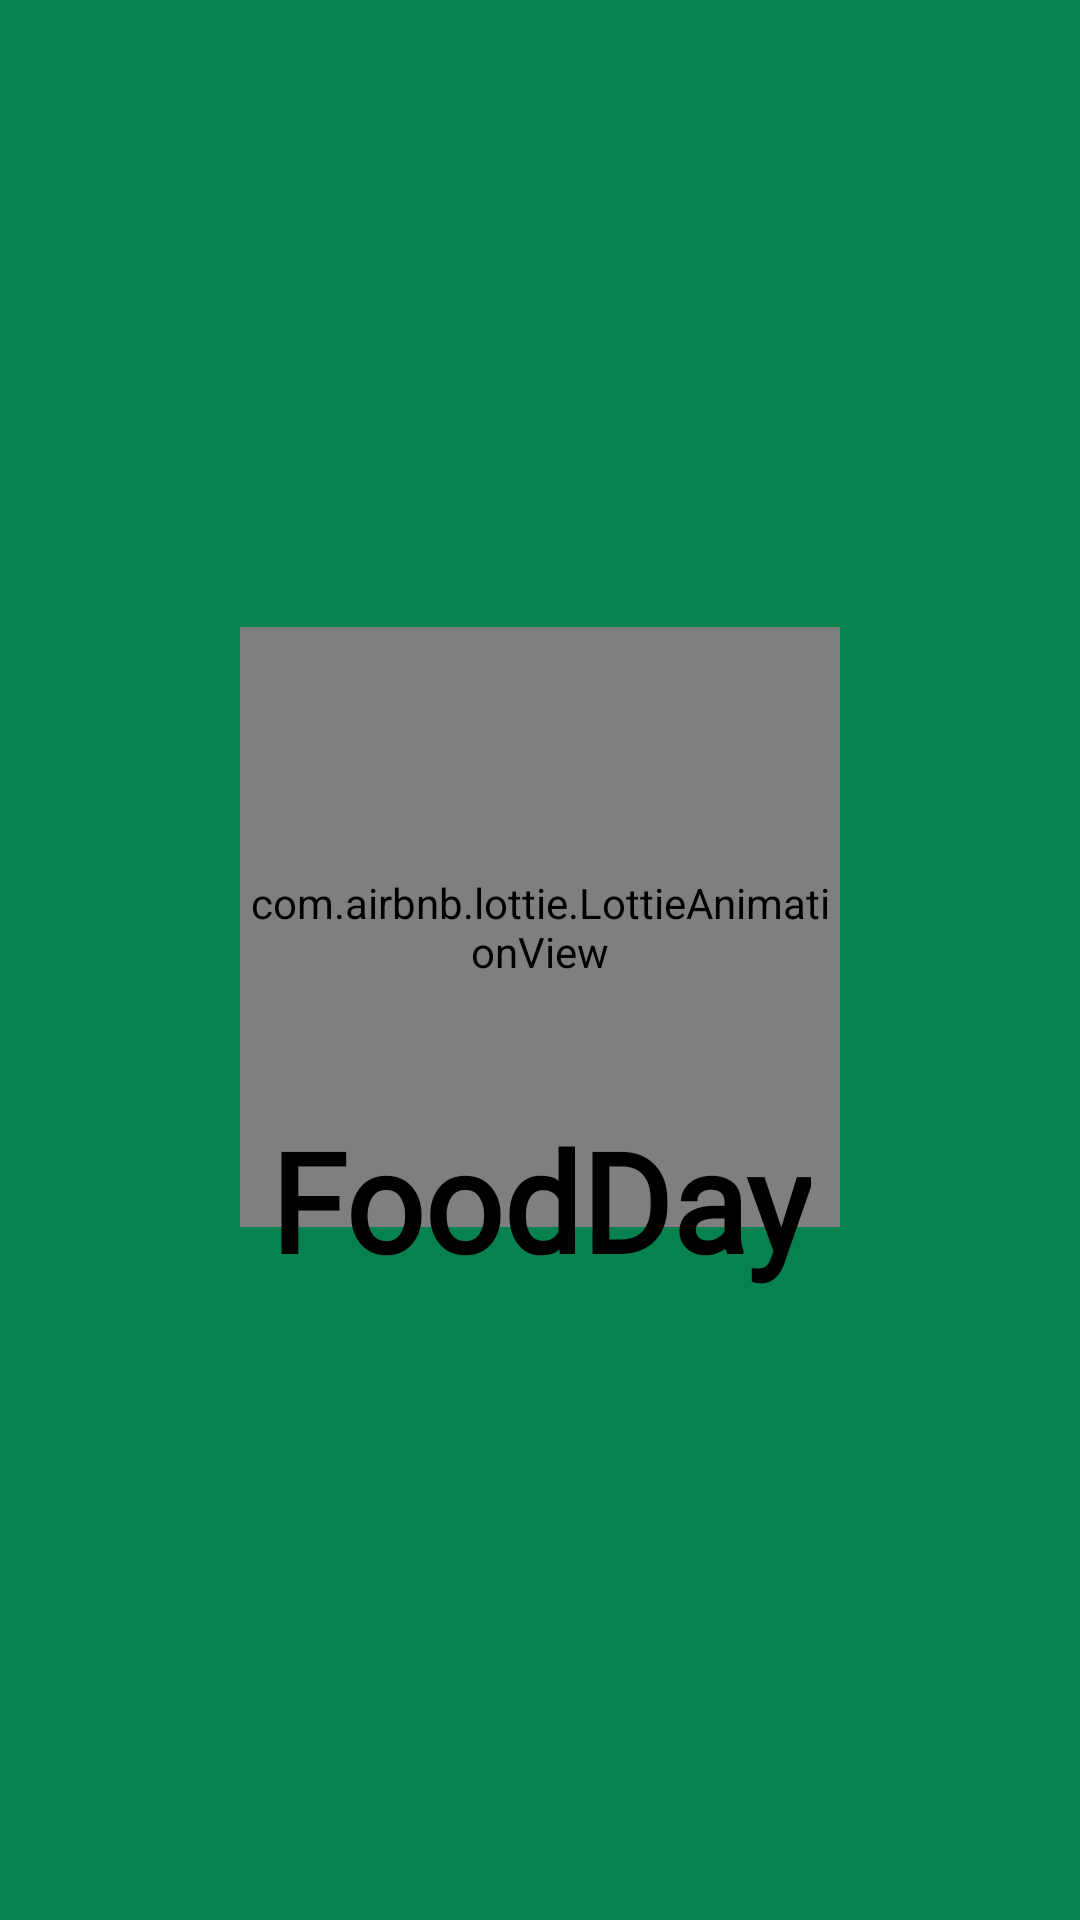

Write the Android layout XML for this screen, with the resource values it uses.
<!-- AndroidManifest.xml: application theme Theme.FoodPlannerApplication -->
<!-- res/layout/activity_splash.xml -->
<?xml version="1.0" encoding="utf-8"?>
<ScrollView
    xmlns:android="http://schemas.android.com/apk/res/android"
    xmlns:app="http://schemas.android.com/apk/res-auto"
    xmlns:tools="http://schemas.android.com/tools"
    android:id="@+id/splash"
    android:layout_width="match_parent"
    android:layout_height="match_parent"
    android:background="@color/primary"
    android:scrollbars="none"
    android:overScrollMode="never"
    tools:context=".modules.splash.view.SplashActivity">

    <androidx.constraintlayout.widget.ConstraintLayout
        android:id="@+id/main"
        android:layout_gravity="center"
        android:layout_width="match_parent"
        android:layout_height="wrap_content"
        android:background="@color/primary"
        tools:context=".modules.splash.view.SplashActivity">

        
        <com.airbnb.lottie.LottieAnimationView
            android:id="@+id/lottieAnimationView"
            android:layout_width="200dp"
            android:layout_height="200dp"
            app:layout_constraintBottom_toTopOf="@+id/tv_splash_title"
            app:layout_constraintEnd_toEndOf="parent"
            app:layout_constraintStart_toStartOf="parent"
            app:layout_constraintTop_toTopOf="parent"
            app:layout_constraintVertical_bias="0.3"
            app:lottie_autoPlay="true"
            app:lottie_loop="true"
            app:lottie_rawRes="@raw/splash_animation" />

        
        <TextView
            android:id="@+id/tv_splash_title"
            android:layout_width="wrap_content"
            android:layout_height="wrap_content"
            android:fontFamily="@font/poppins_semibold"
            android:text="@string/app_name"
            android:textColor="@color/black"
            android:textSize="46sp"
            android:textStyle="bold"
            app:layout_constraintEnd_toEndOf="parent"
            app:layout_constraintHorizontal_bias="0.5"
            app:layout_constraintStart_toStartOf="parent"
            app:layout_constraintTop_toBottomOf="@+id/lottieAnimationView"
            android:layout_marginTop="-40dp"
             />

    </androidx.constraintlayout.widget.ConstraintLayout>
</ScrollView>
<!-- resources referenced by this layout -->
<resources>
  <color name="black">#FF000000</color>
  <color name="primary">#FF068251</color>
  <string name="app_name">FoodDay</string>
  <style name="Theme.FoodPlannerApplication" parent="Base.Theme.FoodPlannerApplication" />
  <style name="Base.Theme.FoodPlannerApplication" parent="Theme.Material3.DayNight.NoActionBar">
          
          
      </style>
</resources>
